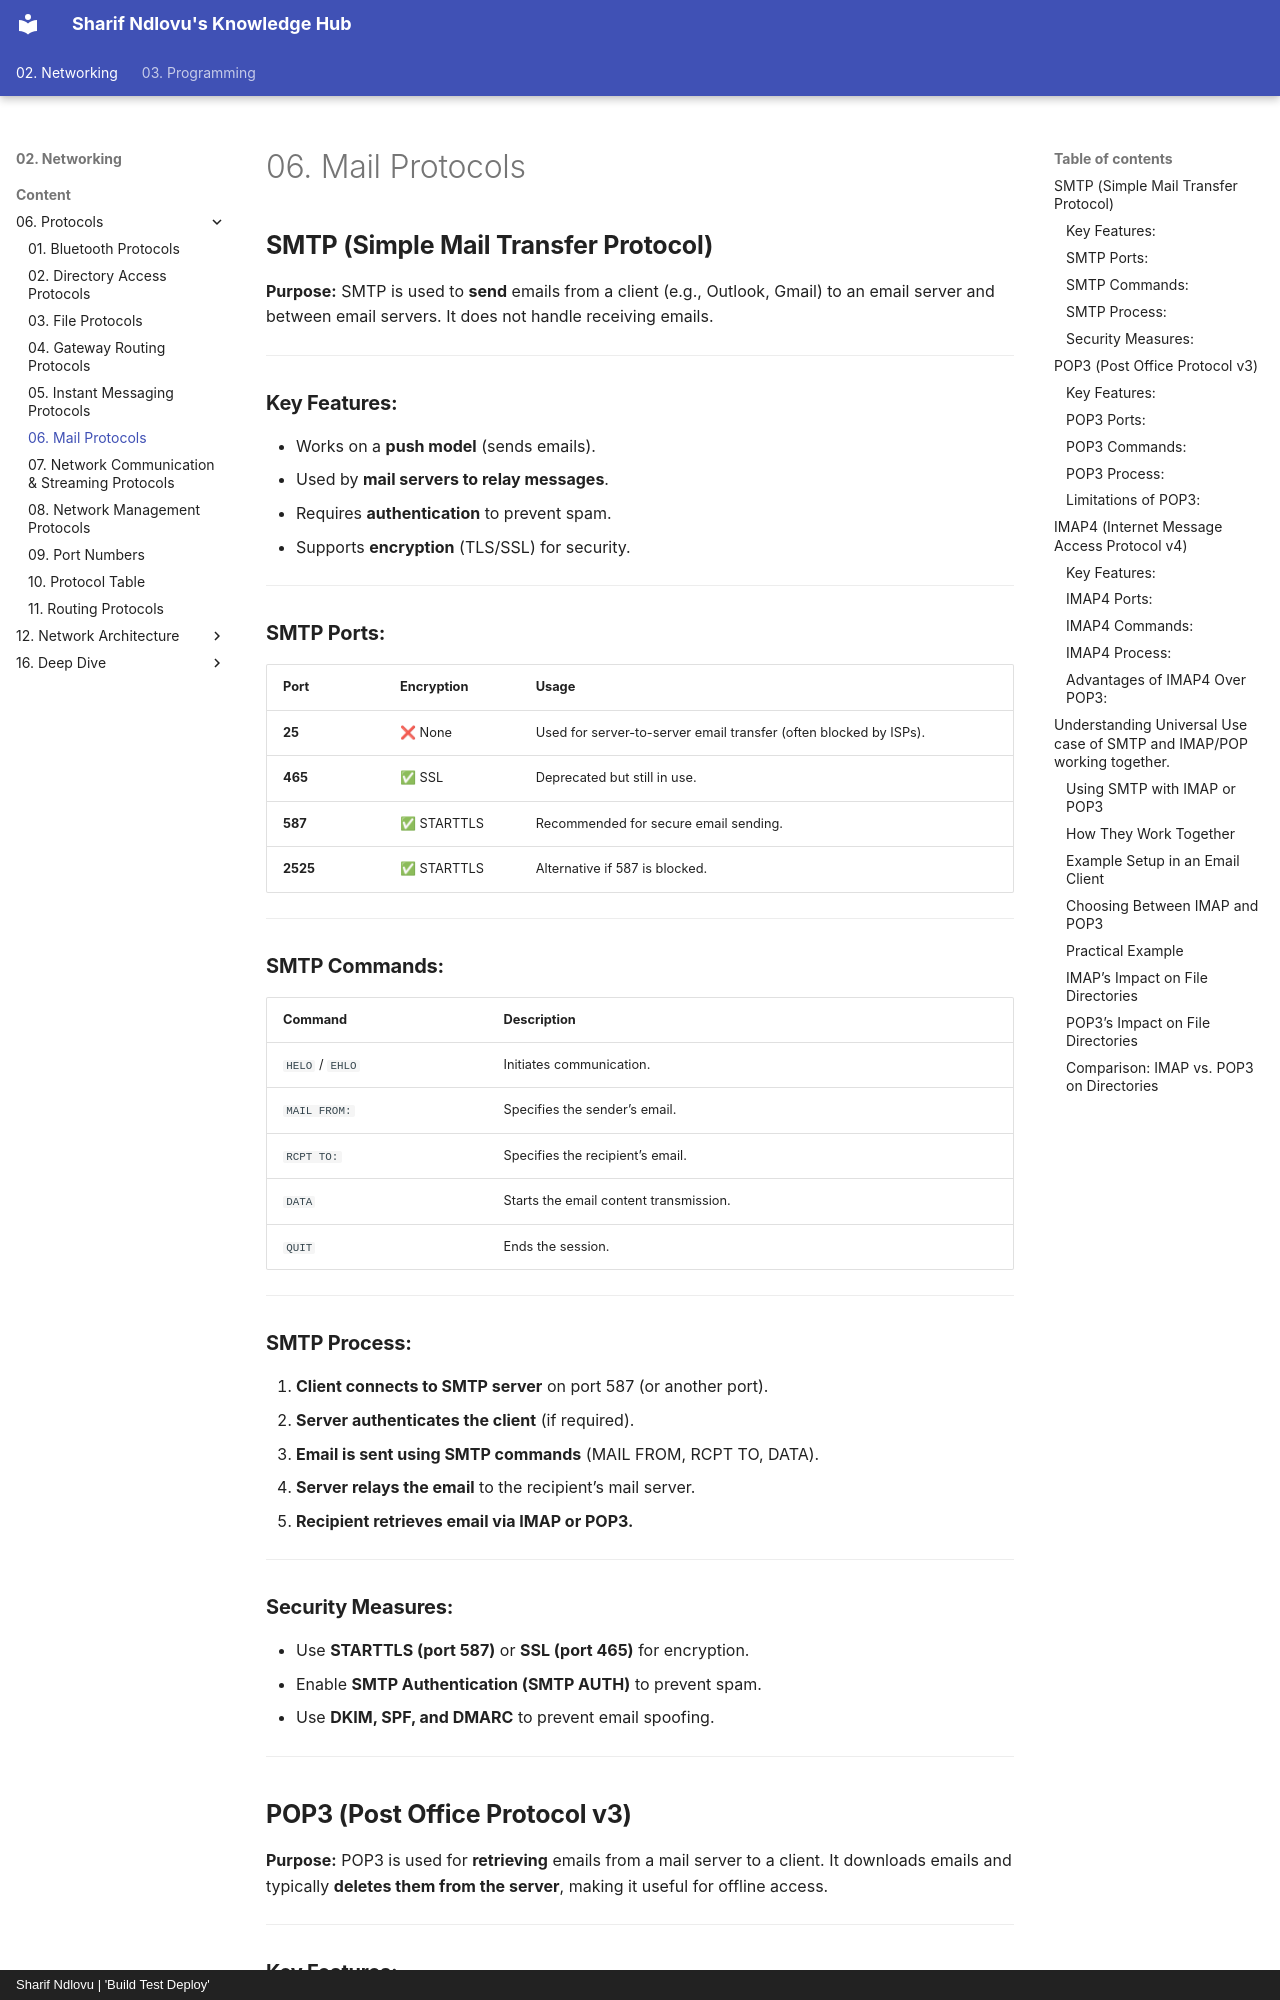

repository: sharifndlovu123/knowledge_base_map · page: 02. Networking/Content/06. Protocols/Mail Protocols.html · generator: mkdocs · copyright: Sharif Ndlovu | 'Build Test Deploy'

# 06. Mail Protocols


## **SMTP (Simple Mail Transfer Protocol)**  

**Purpose:** SMTP is used to **send** emails from a client (e.g., Outlook, Gmail) to an email server and between email servers. It does not handle receiving emails.  

---

### **Key Features:**  
- Works on a **push model** (sends emails).  
- Used by **mail servers to relay messages**.  
- Requires **authentication** to prevent spam.  
- Supports **encryption** (TLS/SSL) for security.  

---

### **SMTP Ports:**  
| **Port** | **Encryption** | **Usage** |
|---------|-------------|---------|
| **25** | ❌ None | Used for server-to-server email transfer (often blocked by ISPs). |
| **465** | ✅ SSL | Deprecated but still in use. |
| **587** | ✅ STARTTLS | Recommended for secure email sending. |
| **2525** | ✅ STARTTLS | Alternative if 587 is blocked. |

---

### **SMTP Commands:**  
| **Command** | **Description** |
|------------|----------------|
| `HELO` / `EHLO` | Initiates communication. |
| `MAIL FROM:` | Specifies the sender’s email. |
| `RCPT TO:` | Specifies the recipient’s email. |
| `DATA` | Starts the email content transmission. |
| `QUIT` | Ends the session. |

---

### **SMTP Process:**  
1. **Client connects to SMTP server** on port 587 (or another port).  
2. **Server authenticates the client** (if required).  
3. **Email is sent using SMTP commands** (MAIL FROM, RCPT TO, DATA).  
4. **Server relays the email** to the recipient’s mail server.  
5. **Recipient retrieves email via IMAP or POP3.**  

---

### **Security Measures:**  
- Use **STARTTLS (port 587)** or **SSL (port 465)** for encryption.  
- Enable **SMTP Authentication (SMTP AUTH)** to prevent spam.  
- Use **DKIM, SPF, and DMARC** to prevent email spoofing.  

---
## **POP3 (Post Office Protocol v3)**  

**Purpose:** POP3 is used for **retrieving** emails from a mail server to a client. It downloads emails and typically **deletes them from the server**, making it useful for offline access.  

---

### **Key Features:**  
- Works on a **pull model** (fetches emails).  
- Stores emails **locally** on the user’s device.  
- Does **not sync** emails across multiple devices.  
- **Simpler and faster** than IMAP but less flexible.  

---
